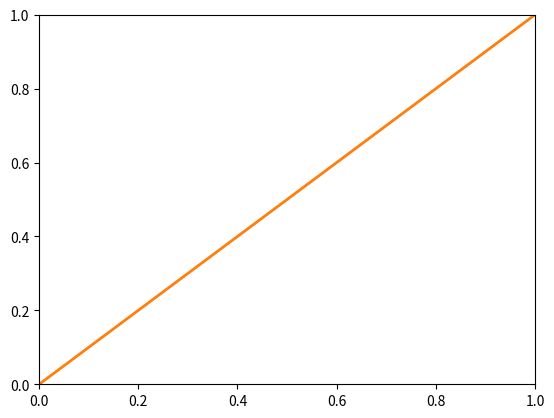

Recreate this plot in Python.
"""
Esta es la documntack

"""

import numpy as np
from matplotlib import pyplot as plt
from matplotlib import animation


fmax=1000
tantos=20


# First set up the figure, the axis, and the plot element we want to animate
fig = plt.figure()

ax = plt.axes(xlim=(0, 1), ylim=(0, 1))

line1, = ax.plot([], [], lw=2)
line2, =ax.plot([], [], lw=1, c="red")

line3, =ax.plot([0,1],[0,1], lw=2)

# initialization function: plot the background of each frame
def init():
    line1.set_data([], [])
    line2.set_data([], [])
    return line1, line2,

def mapeo(x,k):
    xp=x*k*(1.0-x)
    return xp
    
# animation function.  This is called sequentially
def animate(i):

    x = np.linspace(0, 1, 1000)
    
    xini=0.123812908    
    a=np.empty(tantos)*0.0
    
    a[0]=xini
    
    k = 1.0*i/fmax+3.0
    y = x*k*(1.-x)
    
    for t in range(1,tantos):
        a[t]=mapeo(a[t-1],k)
    
    
    a=np.repeat(a,2)
    ap=np.roll(a,-1)
    ap[-1]=mapeo(ap[-2],k)
    ap[0]=0

  #  print("esto es a ", a, "\n")
  #  print("esto es ap final ", ap[-1], "\n")
    
    line1.set_data(x, y)
    line2.set_data(a,ap)
    return line1, line2, line3

# call the animator.  blit=True means only re-draw the parts that have changed.
anim = animation.FuncAnimation(fig, animate, init_func=init,
                               frames=fmax, interval=100, blit=True)

plt.show()
